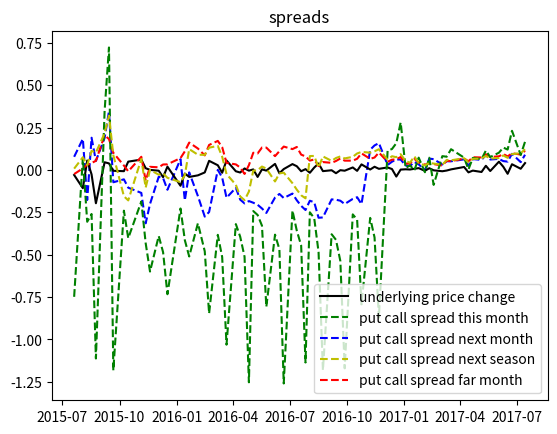

Write the Python code that produced this figure.
import datetime
import matplotlib.pyplot as plt

dates = [datetime.date(2015, 7, 20), datetime.date(2015, 8, 3), datetime.date(2015, 8, 10), datetime.date(2015, 8, 17), datetime.date(2015, 8, 24), datetime.date(2015, 9, 7), datetime.date(2015, 9, 14), datetime.date(2015, 9, 21), datetime.date(2015, 10, 8), datetime.date(2015, 10, 15), datetime.date(2015, 11, 5), datetime.date(2015, 11, 12), datetime.date(2015, 11, 19), datetime.date(2015, 12, 3), datetime.date(2015, 12, 10), datetime.date(2015, 12, 17), datetime.date(2016, 1, 7), datetime.date(2016, 1, 14), datetime.date(2016, 1, 21), datetime.date(2016, 2, 4), datetime.date(2016, 2, 15), datetime.date(2016, 2, 22), datetime.date(2016, 3, 7), datetime.date(2016, 3, 14), datetime.date(2016, 3, 21), datetime.date(2016, 4, 5), datetime.date(2016, 4, 12), datetime.date(2016, 4, 19), datetime.date(2016, 4, 26), datetime.date(2016, 5, 3), datetime.date(2016, 5, 10), datetime.date(2016, 5, 17), datetime.date(2016, 5, 24), datetime.date(2016, 6, 7), datetime.date(2016, 6, 14), datetime.date(2016, 6, 21), datetime.date(2016, 7, 5), datetime.date(2016, 7, 12), datetime.date(2016, 7, 19), datetime.date(2016, 7, 26), datetime.date(2016, 8, 2), datetime.date(2016, 8, 9), datetime.date(2016, 8, 16), datetime.date(2016, 8, 23), datetime.date(2016, 9, 6), datetime.date(2016, 9, 13), datetime.date(2016, 9, 20), datetime.date(2016, 9, 27), datetime.date(2016, 10, 10), datetime.date(2016, 10, 17), datetime.date(2016, 10, 24), datetime.date(2016, 11, 7), datetime.date(2016, 11, 14), datetime.date(2016, 11, 21), datetime.date(2016, 12, 5), datetime.date(2016, 12, 12), datetime.date(2016, 12, 19), datetime.date(2016, 12, 26), datetime.date(2017, 1, 3), datetime.date(2017, 1, 10), datetime.date(2017, 1, 17), datetime.date(2017, 1, 24), datetime.date(2017, 2, 3), datetime.date(2017, 2, 10), datetime.date(2017, 2, 17), datetime.date(2017, 3, 3), datetime.date(2017, 3, 10), datetime.date(2017, 3, 17), datetime.date(2017, 4, 7), datetime.date(2017, 4, 14), datetime.date(2017, 4, 21), datetime.date(2017, 5, 5), datetime.date(2017, 5, 12), datetime.date(2017, 5, 19), datetime.date(2017, 6, 2), datetime.date(2017, 6, 9), datetime.date(2017, 6, 16), datetime.date(2017, 6, 23), datetime.date(2017, 7, 7), datetime.date(2017, 7, 14)]

underlying_chg = [-0.029699510831586312, -0.10767014764133952, 0.055690072639225006, -0.025993883792048974, -0.19662480376766073, 0.04543234000977024, 0.03878504672897186, -0.0049482681061626625, -0.007233273056057974, 0.049180327868852375, 0.06119791666666666, 0.010224948875255825, 0.00040485829959500995, -0.004451639012545549, -0.04268292682926825, 0.01953290870488304, -0.09329446064139933, -0.021129995406522745, -0.04129516658845601, -0.03181595692608918, -0.014661274014155647, 0.05387378142637244, 0.027750730282376106, -0.01657981999052601, 0.05587668593448937, -0.007755474452554706, -0.015172413793103521, 0.008870214752567775, -0.004164738546968901, 0.0032527881040890043, -0.041222788327929645, 0.003381642512077511, -0.0038517091959557634, 0.03576607056549057, -0.019598693420438615, 0.005235602094240862, 0.03456439393939387, 0.021967963386727813, -0.007613076578593781, 0.004963898916967327, -0.016614279299505957, 0.014155251141552465, 0.03827104907699236, -0.006938421509106783, -0.0017467248908295226, -0.019247594050743746, -0.0013380909901873023, -0.004466279589102244, 0.014804845222072545, -0.0053050397877982885, 0.032888888888888676, 0.0025817555938039234, 0.01888412017167391, 0.006739679865206313, 0.014749531886450437, 0.0054782975136957015, -0.03897736797988263, 0.002180549498473569, 0.003916449086161835, 0.0026007802340703196, 0.006917423259835717, 0.010734220695577463, -0.005097706032285476, 0.010247651579846294, -0.0021132713440405295, -0.0076238881829734165, -0.0034144259496372204, 0.003426124197002144, 0.017498932991890707, -0.014261744966442873, -0.003829787234042509, -0.01196070055531825, 0.024643320363164693, -0.006329113924050685, 0.04883227176220816, 0.01902834008097154, -0.022646007151370655, 0.03373983739837406, 0.007078254030672353, 0.0406091370558376]

spread_next_month = [0.0776327343216128, 0.1835236719224059, -0.1775139651249635, 0.19018205028594884, 0.053315443538049206, 0.18945869028782028, 0.34592460607837033, -0.07266194079594207, -0.05537268719226716, -0.10464383725505674, -0.13553702973338494, -0.31507670217922945, -0.2007432170638516, -0.040302471347905974, -0.04776198893469943, -0.1168474743768798, 0.06343884335566366, -0.17936088320254692, -0.01421461282781683, -0.15404587026598715, -0.2753295818090075, -0.24820094407066073, 0.0007166417081051549, -0.04490943466659707, -0.1640585656170372, -0.10553395154715672, -0.17516983479954176, -0.1974416069505814, -0.18367476854023848, -0.19343328481825203, -0.2055929747623945, -0.22735453162618363, -0.2537850138635447, -0.16276552951153503, -0.1416430272723432, -0.1657976650033603, -0.13945975219262263, -0.1789848708382742, -0.2118331389716106, -0.2363342454165828, -0.18165391508553705, -0.1904682864974595, -0.2821342876761358, -0.2803005059228164, -0.1737802105586789, -0.17571142529850436, -0.18162666631545069, -0.20119786017773506, -0.17084304419342544, -0.16090586373481228, -0.20166676166752875, 0.11956943546105397, 0.14476593360958986, 0.15853380346635063, 0.029421375233046377, 0.04854703793785462, 0.06208317239557218, 0.06146211931479165, 0.026316519688489977, 0.023143144680273068, 0.04723972461240349, 0.03300412853935592, -0.0018759641985278195, 0.06681640393957161, 0.0638901743627384, 0.03212522062844476, 0.051388022676994737, 0.05115638584314666, 0.0625190226494642, 0.02575156047450212, 0.0642121759413387, 0.059391183431922526, 0.08816188727539717, 0.061662735069545595, 0.06542619292344075, 0.05231166567710064, 0.049162388155512056, 0.09537509422108206, 0.04616758475827858, 0.08993237462388057]

spread_far_month =  [-0.02422610364194225, 0.009251246546500025, 0.03084632462006559, 0.04099585471655751, 0.05395854108750396, 0.20462121572506153, 0.18257191761791308, 0.10131315116245096, 0.026199151675872043, -0.008133900451770846, 0.07774905702178309, -0.06284715201414545, 0.018511577284982015, 0.01564056469938903, 0.03222415843112756, 0.033196005354107404, 0.06995636870795748, 0.10993152966679265, 0.16164993784316298, 0.1265271912917059, 0.0860919153971303, 0.14760934927463812, 0.1714860883192592, 0.13464955453583263, 0.04175385517677928, 0.03282388381923449, 0.014374813022840731, -0.023434621721406323, 0.028459008440693403, 0.10155566077810776, 0.09732979920707664, 0.13238457339692586, 0.131984883945884, 0.08160042435384136, 0.1106563415498401, 0.13807355837292296, 0.12304815420120277, 0.13573349361566536, 0.0906489799813234, 0.07994156320135021, 0.055428015002701315, 0.061642651438976535, 0.023009142340721253, 0.04664095269312896, 0.04213939263788506, 0.052920260315386346, 0.06771784642101994, 0.05498363538723565, 0.054807390284849364, 0.06603343999875028, 0.09803393038314885, 0.0657002030757753, 0.07342698379869743, 0.10281704228750588, 0.04812430002475256, 0.06051875366006534, 0.06318189659360932, 0.07629691029171184, 0.037207684920671516, 0.03781214403281051, 0.06534088887056998, 0.044089277768900974, 0.031689824248302315, 0.03843585895039668, 0.03474389599314299, 0.025915980804261524, 0.054196888481268045, 0.05182809517188963, 0.06759733617151831, 0.05130228706902165, 0.07498339622910342, 0.07361614630194424, 0.09249191835201624, 0.07630070188106243, 0.08061844262234691, 0.0944068167715997, 0.08003018387243416, 0.09857754298718824, 0.09094508236130056, 0.11374898299563047]

spread_this_month = [-0.7488781810047951, 0.06977613083724374, -0.30587667379930644, -0.25991526849917845, -1.1130842147264282, 0.34972782219577825, 0.7230179949911647, -1.183521056659992, -0.240446670624735, -0.4027934964380026, -0.18620899612676867, -0.43195994968232115, -0.5999045892354012, -0.3897517608039881, -0.4853627944801319, -0.7335741594433611, -0.22749196452435194, -0.4148539517490555, -0.5108137646384558, -0.31465151183324747, -0.48015586538350374, -0.8468982213874761, -0.3830390472096145, -0.5136584340773657, -1.0314115728019273, -0.31952934139058403, -0.39413132469338824, -0.5123615029027935, -1.2535696869055404, -0.24263809468069653, -0.2658817951843744, -0.32888737705078913, -0.807738945050719, -0.38181544170191867, -0.4680505781257653, -1.2604696807034514, -0.2392380098452455, -0.3584721417195337, -0.4457844882893721, -1.1365882590259144, -0.24998052620235867, -0.2843584618874078, -0.4848142656261493, -1.181931907748545, -0.37947743245275706, -0.4124277283962897, -0.5373085457112999, -1.171077287430592, -0.2623228056218328, -0.29334319919676294, -0.7934749271545446, -0.28314354843649087, -0.3981419183814738, -0.8709081062860442, 0.11455955575449107, 0.12341956825881115, 0.15803035553370984, 0.28054370507009996, 0.010727131470223628, 0.02781752588426625, -0.0025597121057482682, 0.072641755791015, -0.013478812278092443, 0.072332115918413, -0.08811330285191822, 0.08152831916774375, 0.07812706651106406, 0.12248411597607103, 0.072626244115235, 0.0030802399129388224, 0.07105424685552574, 0.06355372913909374, 0.11444364942501407, 0.07606968650383993, 0.10184913113027023, 0.1323724700306134, 0.12019079955216604, 0.2310890670839579, 0.08839860301979427, 0.16698209210666717]

spread_next_season =  [0.00772991658584797, 0.07492185821485833, 0.028716158188933895, 0.11265945556143095, 0.10232443593918912, 0.21675221712868578, 0.32041747101476703, 0.08721845662448141, -0.15510353863651996, -0.17966919234605702, 0.06502823163904674, -0.10395975304558913, 0.00037590654467972717, -0.027954275990402712, -0.020116229361996116, -0.046410205235562656, -0.0719597992371527, -0.03133799952571843, 0.12319801587740396, 0.08979153708559785, 0.08901665039236979, 0.13155190183661514, 0.14211973681245818, 0.07806850014642774, -0.024231372695143652, -0.08741308853731306, -0.15635657164369268, -0.1783906665576132, -0.12750286346141818, -0.004271653155945811, -0.0014594213611464396, 0.020116991737854174, 0.008090496030251436, -0.06780989021171775, -0.02036901617849726, -0.015984745583561024, -0.07795625772941103, -0.11635165670648656, -0.14945514426511752, -0.16751470484733777, 0.08210492403730571, 0.08278529821056646, 0.014523467280221858, 0.07983861034616835, 0.053819791483533504, 0.07052602874554405, 0.07967054794918908, 0.0680917259678449, 0.07755971038482952, 0.09728725547876328, 0.10662292104759728, 0.10193767426250458, 0.11013103960302999, 0.12218848271479542, 0.06034758328393498, 0.08107793797938087, 0.07516034938297272, 0.09325819469783261, 0.052512252092331645, 0.042489486696354106, 0.08055599751703348, 0.04086665471745871, 0.02649908844541542, 0.04201709503489717, 0.03763630130924285, 0.030747026107450448, 0.05938359082271908, 0.05688218147714841, 0.06947713982700378, 0.04518926379612552, 0.06538436742980086, 0.06732118074041507, 0.08266971440641051, 0.06721305326503899, 0.07083474387884924, 0.08564261569293101, 0.07175007901605597, 0.093843751084482, 0.0986300556260544, 0.12218136141869297]


plt.figure(1)
l2,= plt.plot(dates,spread_next_month,'b--')
l1,= plt.plot(dates,underlying_chg, 'k-')
l3,= plt.plot(dates,spread_far_month,'r--')
l4,= plt.plot(dates,spread_this_month,'g--')
l5,= plt.plot(dates,spread_next_season,'y--')

a1 = 'underlying price change'
a2 = 'put call spread next month'
a3 = 'put call spread far month'
a4 = 'put call spread this month'
a5 = 'put call spread next season'
plt.title('spreads')
plt.legend([l1,l4,l2,l5,l3],[a1,a4,a2,a5,a3])
plt.show()